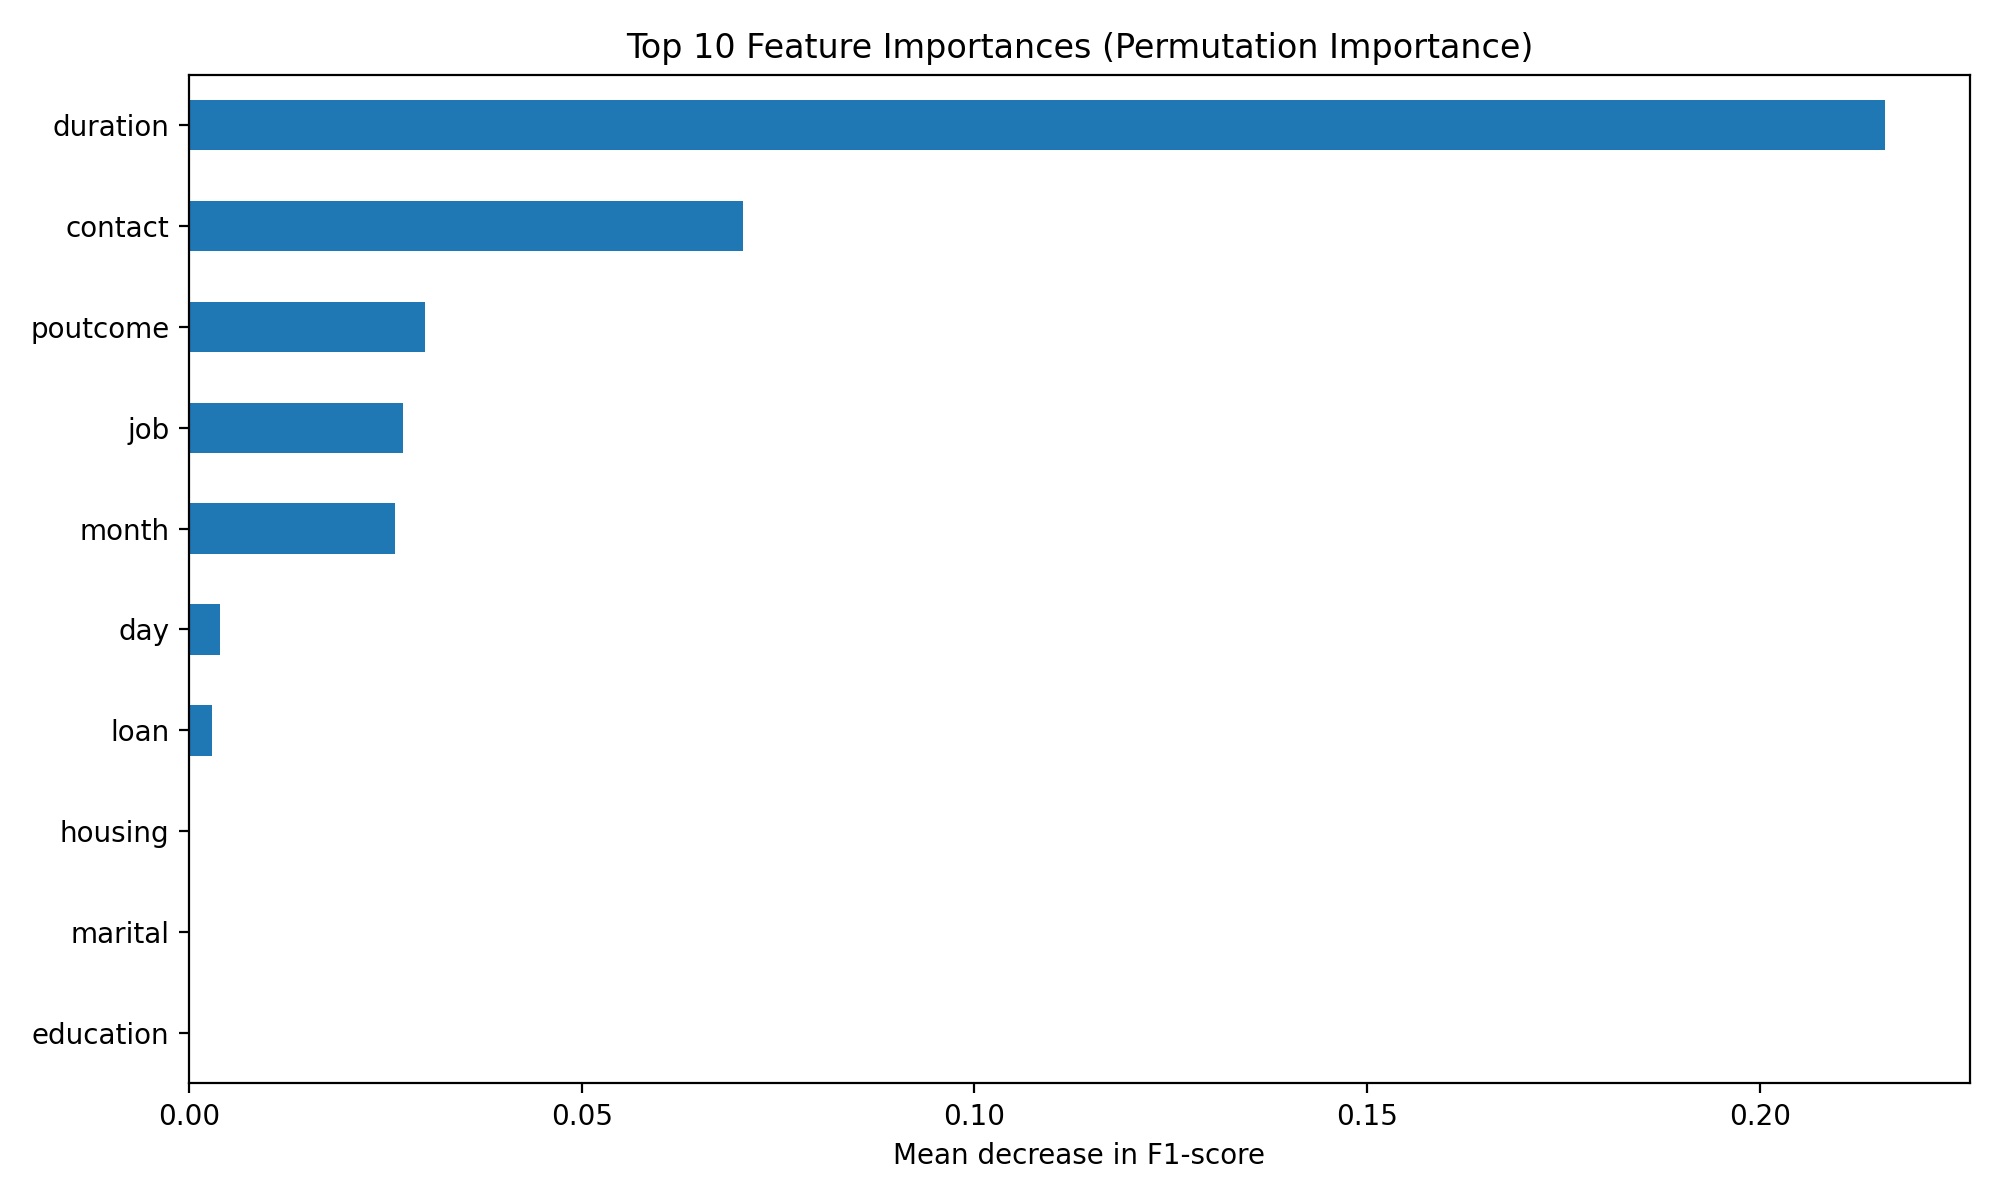

Source data for this figure (header and first rows):
, importance
duration, 0.216
contact, 0.0706
poutcome, 0.02999
job, 0.02732
month, 0.02622
day, 0.003968
loan, 0.002967
education, 0.0
marital, 0.0
housing, 0.0
default, 0.0
balance, 0.0
pdays, 0.0
campaign, 0.0
previous, 0.0
age, -0.001432
